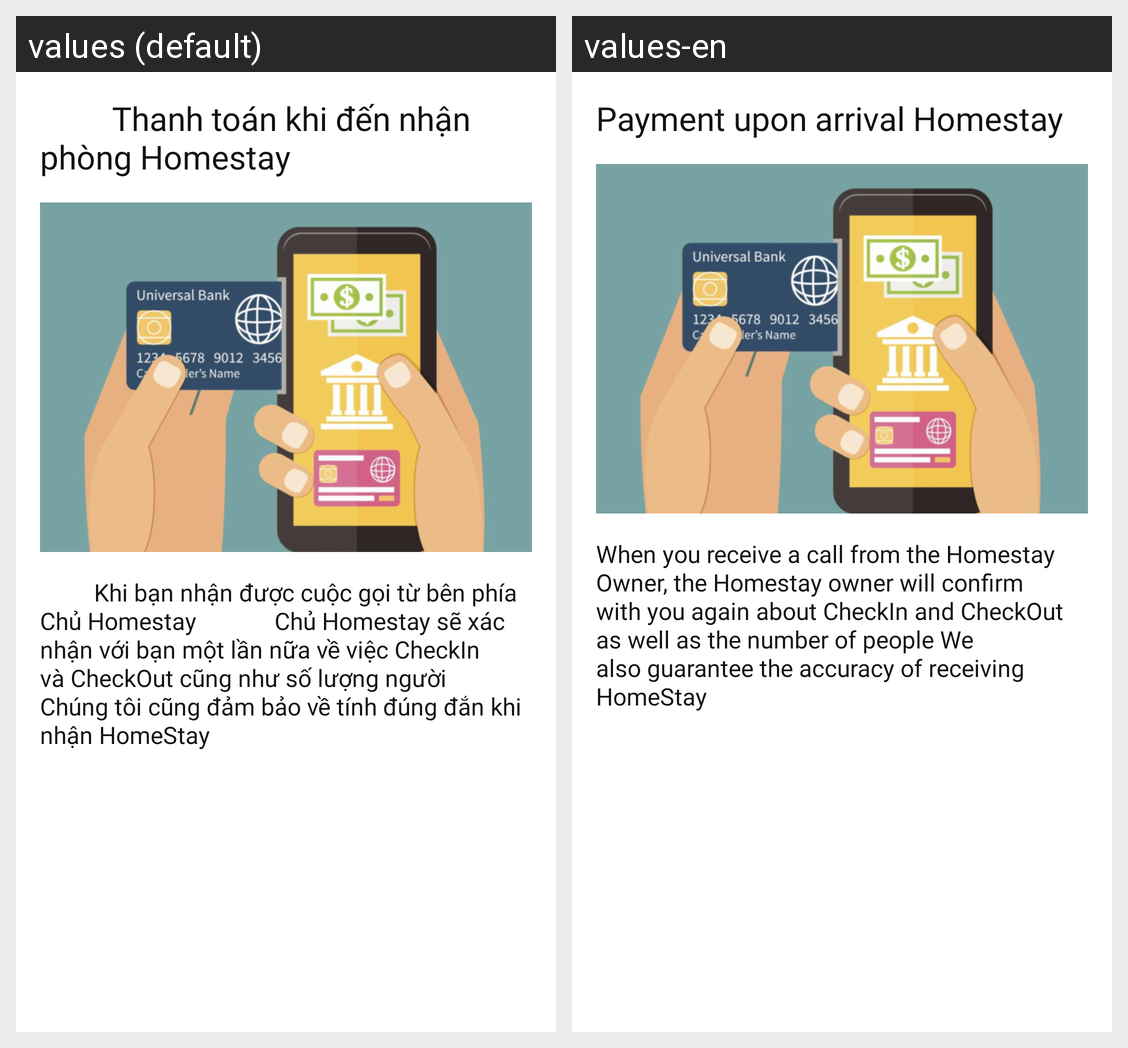

Strings drawn on this Android screen and how each of the app's shown locales translates them:
Android screen res/layout/dialog_guide_payments.xml rendered under 2 locales, left to right: values (default), values-en. Device: Nexus 5 (rendered at 1080×1920; each locale shown at half size, 540×960, under a caption strip naming it); theme AppTheme.
Strings drawn on this screen, with the default value and each locale's value (text and hints the layout hard-codes, and strings that could not be matched under every locale, appear in the picture but are not listed):

guide_payment
  values:          Thanh toán khi đến nhận phòng Homestay     
  values-en: Payment upon arrival Homestay

guide_payment_article
  values:          Khi bạn nhận được cuộc gọi từ bên phía Chủ Homestay             Chủ Homestay sẽ xác nhận với bạn một lần nữa về việc CheckIn và CheckOut cũng như số lượng người           Chúng tôi cũng đảm bảo về tính đúng đắn khi nhận HomeStay     
  values-en: When you receive a call from the Homestay Owner, the Homestay owner will confirm with you again about CheckIn and CheckOut as well as the number of people We also guarantee the accuracy of receiving HomeStay
